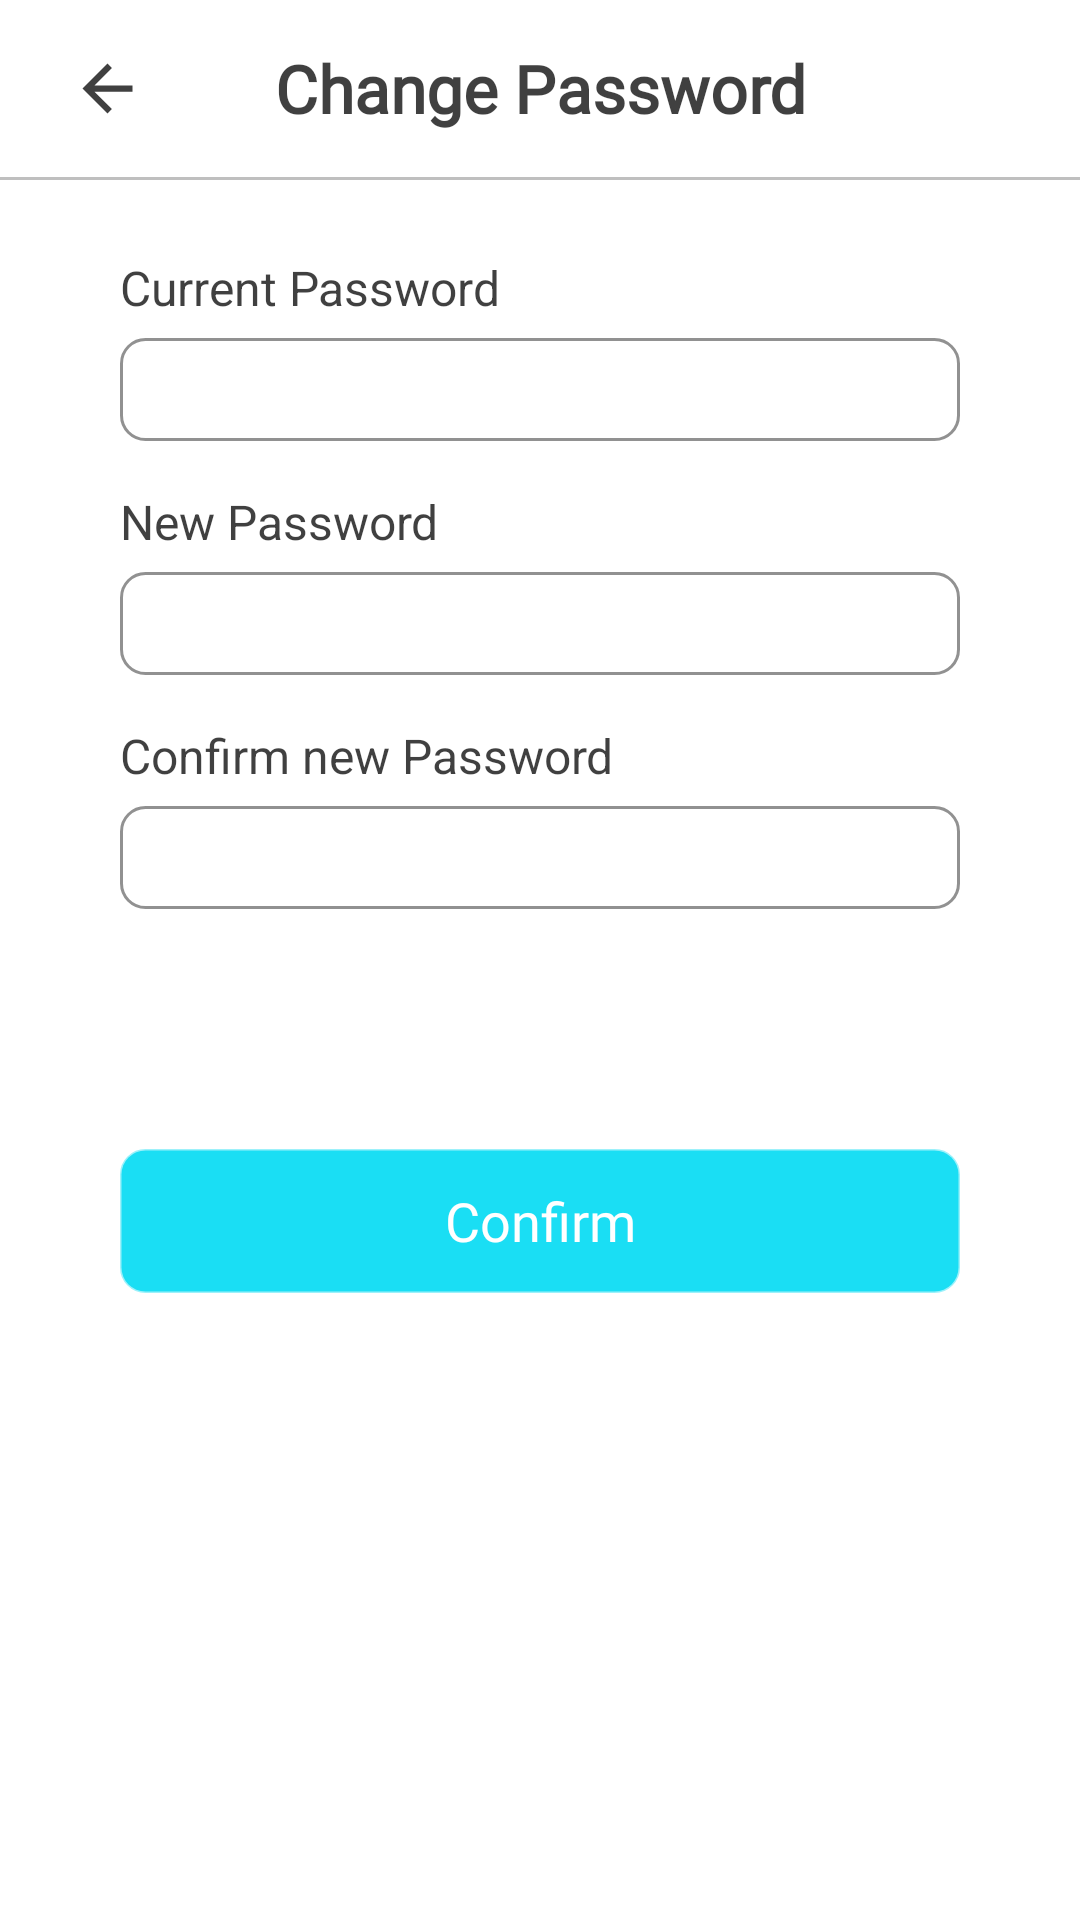

The Android layout XML behind this screen, and the referenced resources:
<!-- AndroidManifest.xml: application theme Theme.Hotel -->
<!-- res/layout/fragment_change_password.xml -->
<?xml version="1.0" encoding="utf-8"?>
<LinearLayout xmlns:android="http://schemas.android.com/apk/res/android"
    xmlns:app="http://schemas.android.com/apk/res-auto"
    xmlns:tools="http://schemas.android.com/tools"
    android:layout_width="match_parent"
    android:layout_height="match_parent"
    android:background="@color/white"
    android:orientation="vertical"
    tools:context=".Fragments.ChangePasswordFragment.ChangePasswordFragment">

    <LinearLayout
        android:layout_width="match_parent"
        android:layout_height="59dp"
        android:gravity="center_vertical"
        android:orientation="horizontal"
        android:weightSum="1">

        <LinearLayout
            android:layout_width="0dp"
            android:layout_height="match_parent"
            android:layout_weight="0.2"
            android:gravity="center"
            android:orientation="vertical">

            <ImageView
                android:id="@+id/img_back"
                android:layout_width="25dp"
                android:layout_height="25dp"
                android:src="@drawable/arrow_back"
                app:tint="@color/black75" />
        </LinearLayout>

        <TextView
            android:layout_width="0dp"
            android:layout_height="match_parent"
            android:layout_weight="0.6"
            android:fontFamily="@font/sf_pro_display"
            android:gravity="center"
            android:text="Change Password"
            android:textColor="@color/black75"
            android:textSize="22sp"
            android:textStyle="bold" />
    </LinearLayout>

    <View
        android:layout_width="match_parent"
        android:layout_height="1dp"
        android:background="@color/black25" />

    <ScrollView
        android:layout_width="match_parent"
        android:layout_height="match_parent">

        <LinearLayout
            android:layout_width="match_parent"
            android:layout_height="match_parent"
            android:orientation="vertical">

            <TextView
                android:layout_width="match_parent"
                android:layout_height="wrap_content"
                android:layout_marginLeft="40dp"
                android:layout_marginTop="25dp"
                android:text="Current Password"
                android:textColor="@color/black75"
                android:textSize="16sp" />

            <LinearLayout
                android:layout_width="match_parent"
                android:layout_height="wrap_content"
                android:layout_marginLeft="40dp"
                android:layout_marginTop="6dp"
                android:layout_marginRight="40dp"
                android:background="@drawable/stroke_back43_8radius"
                android:gravity="center_vertical"
                android:orientation="horizontal"
                android:weightSum="1">

                <EditText
                    android:id="@+id/et_currentPassword"
                    android:layout_width="0dp"
                    android:layout_height="wrap_content"
                    android:layout_weight="1"
                    android:background="@android:color/transparent"
                    android:gravity="center_vertical"
                    android:textCursorDrawable="@drawable/cursordrawableblack"
                    android:imeOptions="actionNext"
                    android:inputType="textPassword"
                    android:padding="7dp"
                    android:singleLine="true"
                    android:textColor="@color/black75"
                    android:textSize="15sp" />

                <ImageView
                    android:id="@+id/img_currentPswdEye"
                    android:layout_width="21dp"
                    android:layout_height="21dp"
                    android:layout_marginLeft="10dp"
                    android:layout_marginRight="10dp"
                    android:padding="2dp"
                    android:src="@drawable/eye_closed" />
            </LinearLayout>

            <TextView
                android:layout_width="match_parent"
                android:layout_height="wrap_content"
                android:layout_marginLeft="40dp"
                android:layout_marginTop="16dp"
                android:text="New Password"
                android:textColor="@color/black75"
                android:textSize="16sp" />

            <LinearLayout
                android:layout_width="match_parent"
                android:layout_height="wrap_content"
                android:layout_marginLeft="40dp"
                android:layout_marginTop="6dp"
                android:layout_marginRight="40dp"
                android:background="@drawable/stroke_back43_8radius"
                android:gravity="center_vertical"
                android:orientation="horizontal"
                android:weightSum="1">

                <EditText
                    android:id="@+id/et_newPassword"
                    android:layout_width="0dp"
                    android:layout_height="wrap_content"
                    android:layout_weight="1"
                    android:background="@android:color/transparent"
                    android:gravity="center_vertical"
                    android:imeOptions="actionNext"
                    android:inputType="textPassword"
                    android:textCursorDrawable="@drawable/cursordrawableblack"
                    android:padding="7dp"
                    android:singleLine="true"
                    android:textColor="@color/black75"
                    android:textSize="15sp" />

                <ImageView
                    android:id="@+id/img_newPswdEye"
                    android:layout_width="21dp"
                    android:layout_height="21dp"
                    android:layout_marginLeft="10dp"
                    android:layout_marginRight="10dp"
                    android:padding="2dp"
                    android:src="@drawable/eye_closed" />
            </LinearLayout>

            <TextView
                android:layout_width="match_parent"
                android:layout_height="wrap_content"
                android:layout_marginLeft="40dp"
                android:layout_marginTop="16dp"
                android:text="Confirm new Password"
                android:textColor="@color/black75"
                android:textSize="16sp" />

            <LinearLayout
                android:layout_width="match_parent"
                android:layout_height="wrap_content"
                android:layout_marginLeft="40dp"
                android:layout_marginTop="6dp"
                android:layout_marginRight="40dp"
                android:background="@drawable/stroke_back43_8radius"
                android:gravity="center_vertical"
                android:orientation="horizontal"
                android:weightSum="1">

                <EditText
                    android:id="@+id/et_conNewPassword"
                    android:layout_width="0dp"
                    android:layout_height="wrap_content"
                    android:layout_weight="1"
                    android:background="@android:color/transparent"
                    android:gravity="center_vertical"
                    android:imeOptions="actionDone"
                    android:textCursorDrawable="@drawable/cursordrawableblack"
                    android:inputType="textPassword"
                    android:padding="7dp"
                    android:singleLine="true"
                    android:textColor="@color/black75"
                    android:textSize="15sp" />

                <ImageView
                    android:id="@+id/img_conNewPswdEye"
                    android:layout_width="21dp"
                    android:layout_height="21dp"
                    android:layout_marginLeft="10dp"
                    android:layout_marginRight="10dp"
                    android:padding="2dp"
                    android:src="@drawable/eye_closed" />
            </LinearLayout>

            <Button
                android:id="@+id/btn_confirmChanges"
                android:layout_width="match_parent"
                android:layout_height="wrap_content"
                android:layout_gravity="center"
                android:layout_marginLeft="40dp"
                android:layout_marginTop="80dp"
                android:layout_marginRight="40dp"
                android:background="@drawable/stroke_back43_8radius"
                android:backgroundTint="@color/skyblue"
                android:fontFamily="@font/sf_pro_display"
                android:paddingLeft="10dp"
                android:paddingRight="10dp"
                android:text="Confirm"
                android:textAllCaps="false"
                android:textColor="@color/white"
                android:textSize="18sp" />
        </LinearLayout>
    </ScrollView>
</LinearLayout>
<!-- resources referenced by this layout -->
<resources>
  <color name="black25">#40000000</color>
  <color name="black75">#BF000000</color>
  <color name="skyblue">#1ADEF4</color>
  <color name="white">#FFFFFFFF</color>
  <!-- drawable arrow_back (drawable) -->
  <vector xmlns:android="http://schemas.android.com/apk/res/android"
      android:width="100dp"
      android:height="100dp"
      android:autoMirrored="true"
      android:tint="?attr/colorControlNormal"
      android:viewportWidth="24"
      android:viewportHeight="24">
      <path
          android:fillColor="@android:color/white"
          android:pathData="M20,11H7.83l5.59,-5.59L12,4l-8,8 8,8 1.41,-1.41L7.83,13H20v-2z" />
  </vector>
  <!-- drawable cursordrawableblack (drawable) -->
  <?xml version="1.0" encoding="utf-8"?>
  <shape xmlns:android="http://schemas.android.com/apk/res/android"
      android:shape="rectangle" >
  
      <solid android:color="#000000" />
  
      <size android:width="1.5dp" />
  
  </shape>
  <!-- drawable stroke_back43_8radius (drawable) -->
  <?xml version="1.0" encoding="utf-8"?>
  <shape xmlns:android="http://schemas.android.com/apk/res/android">
      <stroke
          android:width="1dp"
          android:color="@color/black43" />
      <solid android:color="@color/white" />
      <corners android:radius="8dp" />
  </shape>
  <style name="Theme.Hotel" parent="Theme.Design.NoActionBar">
          
          <item name="colorPrimary">@color/black</item>
          <item name="colorPrimaryVariant">@color/black</item>
          <item name="colorOnPrimary">@color/white</item>
          
          <item name="colorSecondary">@color/black</item>
          <item name="colorSecondaryVariant">@color/black</item>
          <item name="colorOnSecondary">@color/black</item>
          <item name="colorAccent">@color/white</item>
          
          <item name="android:statusBarColor" tools:targetApi="l">?attr/colorPrimaryVariant</item>
          <item name="android:autofilledHighlight" tools:targetApi="o">@android:color/transparent</item>
          
      </style>
  <color name="black43">#6E000000</color>
  <color name="black">#FF000000</color>
</resources>
